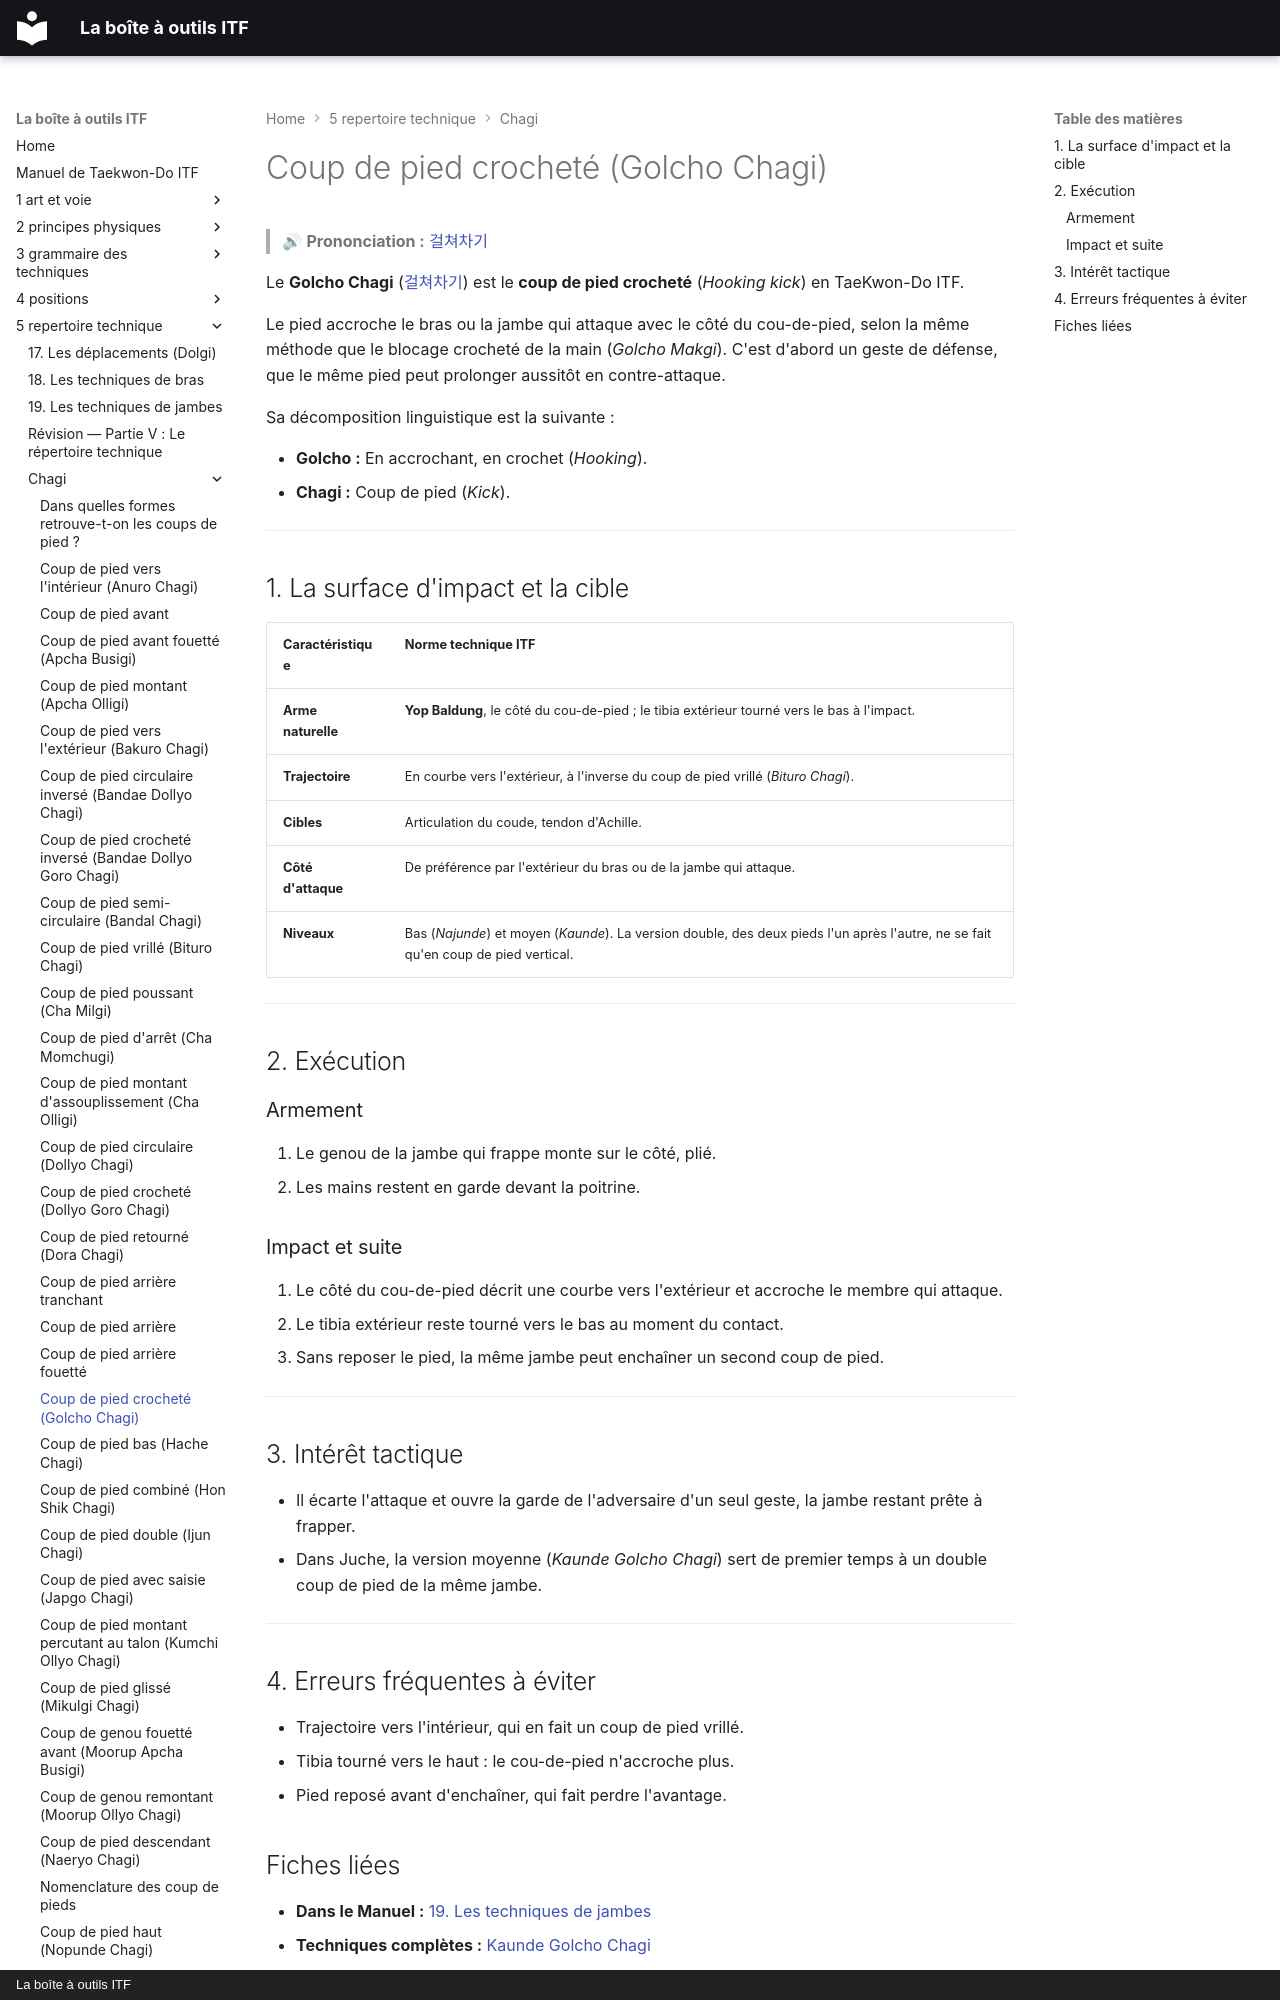

repository: yvmori1/La-boite-outils-ITF · page: 5-repertoire-technique/chagi/golcho-chagi/index.html · generator: mkdocs · copyright: La boîte à outils ITF

# Coup de pied crocheté (Golcho Chagi)

> 🔊 **Prononciation :** [걸쳐차기](../../audio/chagi/golcho-chagi.m4a)

Le **Golcho Chagi** ([걸쳐차기](../../audio/termes/golcho-chagi.m4a)) est le **coup de pied crocheté** (*Hooking kick*) en TaeKwon-Do ITF.

Le pied accroche le bras ou la jambe qui attaque avec le côté du cou-de-pied, selon la même méthode que le blocage crocheté de la main (*Golcho Makgi*). C'est d'abord un geste de défense, que le même pied peut prolonger aussitôt en contre-attaque.

Sa décomposition linguistique est la suivante :

* **Golcho :** En accrochant, en crochet (*Hooking*).
* **Chagi :** Coup de pied (*Kick*).

---

## 1. La surface d'impact et la cible

| Caractéristique | Norme technique ITF |
| --- | --- |
| **Arme naturelle** | **Yop Baldung**, le côté du cou-de-pied ; le tibia extérieur tourné vers le bas à l'impact. |
| **Trajectoire** | En courbe vers l'extérieur, à l'inverse du coup de pied vrillé (*Bituro Chagi*). |
| **Cibles** | Articulation du coude, tendon d'Achille. |
| **Côté d'attaque** | De préférence par l'extérieur du bras ou de la jambe qui attaque. |
| **Niveaux** | Bas (*Najunde*) et moyen (*Kaunde*). La version double, des deux pieds l'un après l'autre, ne se fait qu'en coup de pied vertical. |

---

## 2. Exécution

### Armement

1. Le genou de la jambe qui frappe monte sur le côté, plié.
2. Les mains restent en garde devant la poitrine.
